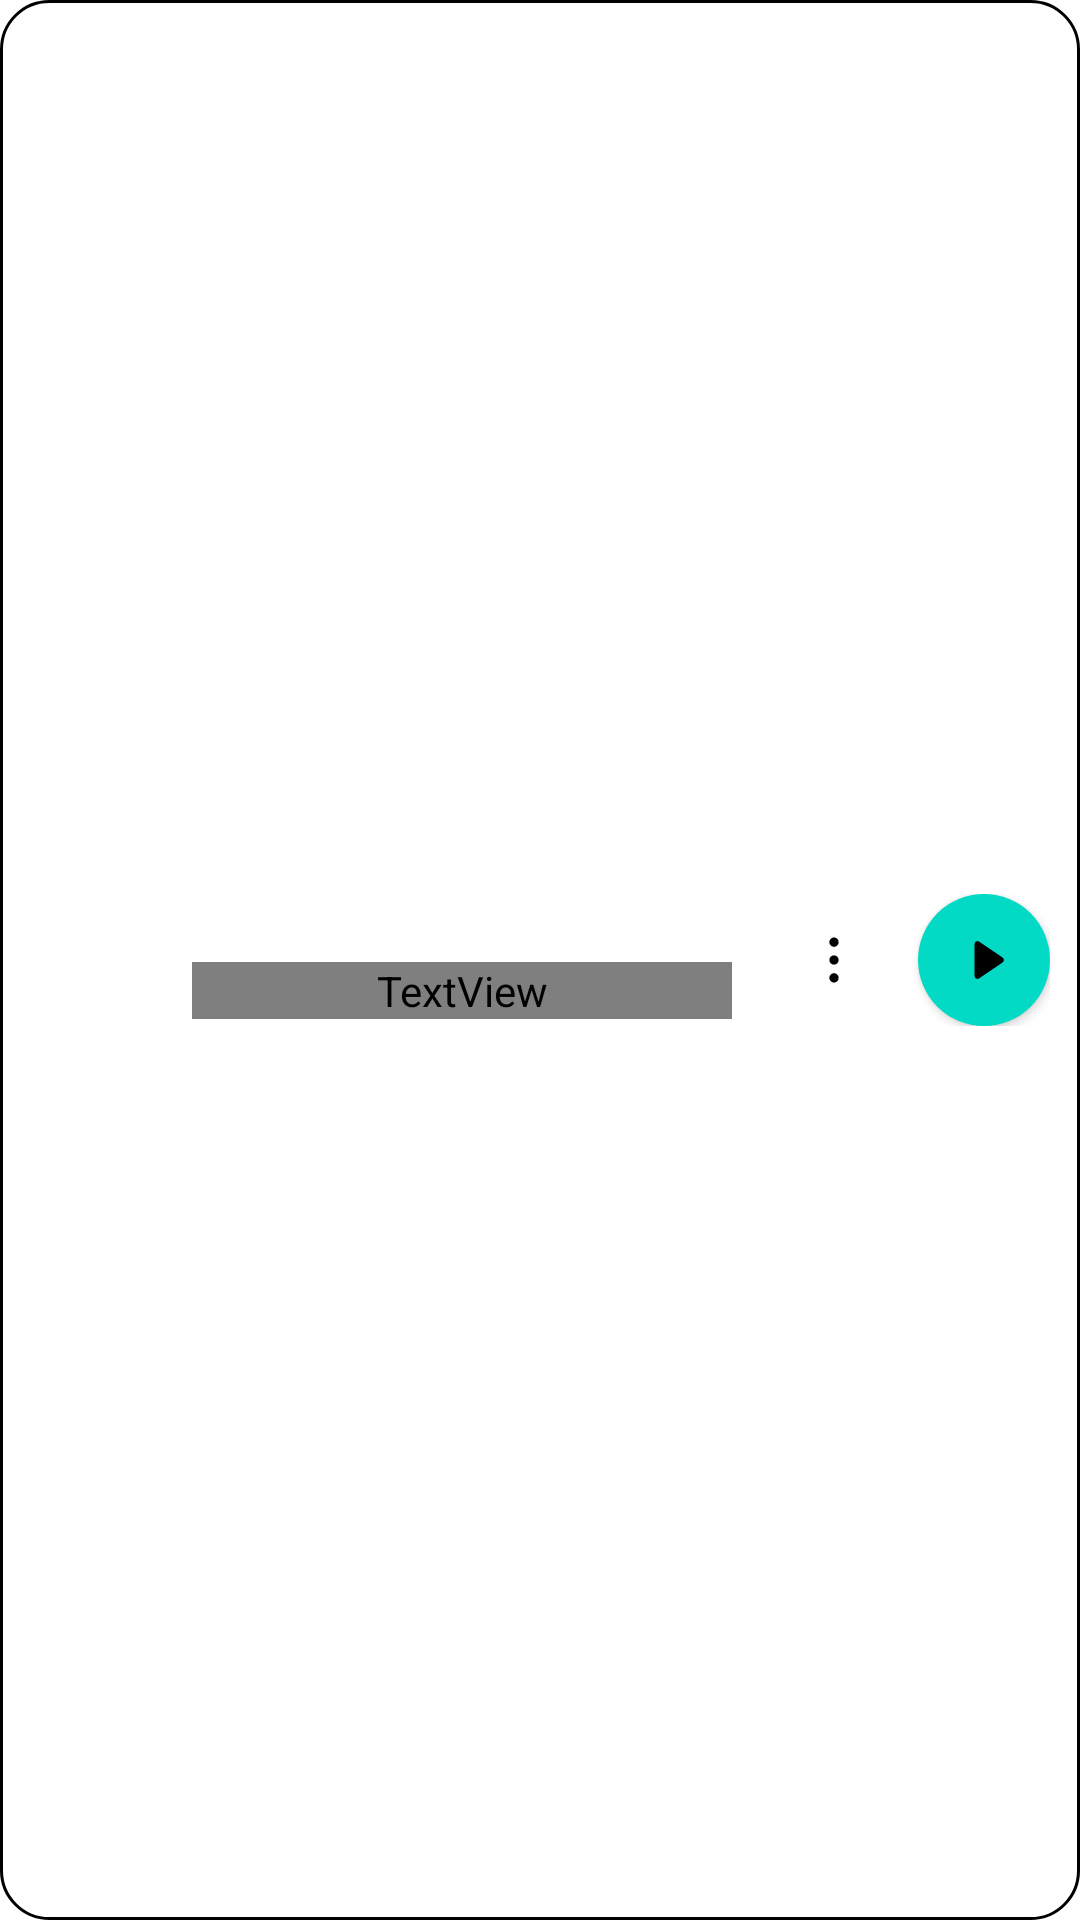

Android layout source for this screen:
<!-- AndroidManifest.xml: fallback theme Theme.MaterialComponents.DayNight.NoActionBar -->
<!-- res/layout/file_list_item.xml -->
<?xml version="1.0" encoding="utf-8"?>
<LinearLayout xmlns:android="http://schemas.android.com/apk/res/android"
    android:layout_width="match_parent"
    android:layout_height="wrap_content"
    android:layout_marginLeft="6dp"
    android:layout_marginRight="6dp"
    android:layout_marginTop="4dp"
    android:layout_marginBottom="4dp"
    android:background="@drawable/lv_bg_card"
    android:orientation="horizontal"
    android:paddingLeft="12dp"
    android:paddingRight="10dp"
    android:gravity="center_vertical">

    <LinearLayout
        android:layout_width="0dp"
        android:layout_height="wrap_content"
        android:layout_weight="1"
        android:clickable="true"
        android:focusable="true"
        android:layout_marginRight="12dp"
        android:gravity="center_vertical"
        android:orientation="horizontal">

        <ImageView
            android:id="@+id/ImageView"
            android:layout_width="40dp"
            android:layout_height="40dp"
            android:layout_marginRight="12dp"
            android:layout_marginTop="12dp"
            android:layout_marginBottom="12dp"
            android:scaleType="fitCenter" />

        <LinearLayout
            android:layout_width="0dp"
            android:layout_height="match_parent"
            android:layout_weight="1"
            android:orientation="vertical"
            android:gravity="center_vertical">

            <TextView
                android:id="@+id/TVTitle"
                android:layout_width="match_parent"
                android:layout_height="wrap_content"
                android:textSize="15sp"
                android:fontFamily="sans-serif-medium"
                android:ellipsize="end"
                android:maxLines="1" />

            <TextView
                android:id="@+id/TVSubtitle"
                android:layout_width="match_parent"
                android:layout_height="wrap_content"
                android:textSize="12sp"
                android:textColor="?attr/colorSecondaryText"
                android:ellipsize="end"
                android:maxLines="1" />
        </LinearLayout>
    </LinearLayout>

    <LinearLayout
        android:layout_width="wrap_content"
        android:layout_height="wrap_content"
        android:orientation="horizontal"
        android:gravity="center_vertical">

        <ImageView
            style="@style/LvGhostButton"
            android:id="@+id/BTMenu"
            android:layout_marginRight="6dp"
            android:contentDescription="@string/settings"
            android:src="@drawable/icon_list_item_menu" />

        <ImageView
            style="@style/LvRunButton"
            android:id="@+id/BTRun"
            android:contentDescription="@string/run"
            android:src="@drawable/icon_run" />
    </LinearLayout>
</LinearLayout>
<!-- resources referenced by this layout -->
<resources>
  <!-- drawable icon_list_item_menu (drawable) -->
  <?xml version="1.0" encoding="utf-8"?>
  <vector xmlns:android="http://schemas.android.com/apk/res/android"
      android:width="24dp"
      android:height="24dp"
      android:viewportWidth="24"
      android:viewportHeight="24">
      <path android:pathData="M10.3,5.5a1.7,1.7 0 1,0 3.4,0a1.7,1.7 0 1,0 -3.4,0Z" android:fillColor="#FF000000" />
      <path android:pathData="M10.3,12a1.7,1.7 0 1,0 3.4,0a1.7,1.7 0 1,0 -3.4,0Z" android:fillColor="#FF000000" />
      <path android:pathData="M10.3,18.5a1.7,1.7 0 1,0 3.4,0a1.7,1.7 0 1,0 -3.4,0Z" android:fillColor="#FF000000" />
  </vector>
  <!-- drawable icon_run (drawable) -->
  <?xml version="1.0" encoding="utf-8"?>
  <vector xmlns:android="http://schemas.android.com/apk/res/android"
      android:width="24dp"
      android:height="24dp"
      android:viewportWidth="24"
      android:viewportHeight="24">
      <path android:pathData="M8.2,5.6a1.2,1.2 0 0,1 1.8,-1l9.4,6.4a1.2,1.2 0 0,1 0,2L10,19.4a1.2,1.2 0 0,1 -1.8,-1Z" android:fillColor="#FF000000" />
  </vector>
  <!-- drawable lv_bg_card (drawable) -->
  <?xml version="1.0" encoding="utf-8"?>
  <shape xmlns:android="http://schemas.android.com/apk/res/android" android:shape="rectangle">
      <solid android:color="?attr/lvSurfaceCard" />
      <stroke android:width="1dp" android:color="?attr/lvStroke" />
      <corners android:radius="16dp" />
  </shape>
  <string name="run">Run</string>
  <string name="settings">Settings</string>
  <style name="LvGhostButton">
          <item name="android:layout_width">44dp</item>
          <item name="android:layout_height">44dp</item>
          <item name="android:padding">11dp</item>
          <item name="android:scaleType">fitCenter</item>
          <item name="android:background">@drawable/lv_btn_ghost</item>
          <item name="android:tint">?attr/colorSecondaryText</item>
          <item name="android:clickable">true</item>
          <item name="android:focusable">true</item>
      </style>
  <style name="LvRunButton">
          <item name="android:layout_width">44dp</item>
          <item name="android:layout_height">44dp</item>
          <item name="android:padding">12dp</item>
          <item name="android:scaleType">fitCenter</item>
          <item name="android:background">@drawable/lv_btn_run</item>
          <item name="android:tint">?attr/lvOnAccent</item>
          <item name="android:clickable">true</item>
          <item name="android:focusable">true</item>
          <item name="android:elevation">2dp</item>
      </style>
  <!-- drawable lv_btn_ghost (drawable) -->
  <?xml version="1.0" encoding="utf-8"?>
  <ripple xmlns:android="http://schemas.android.com/apk/res/android" android:color="?attr/lvAccentSoftStrong">
      <item android:id="@android:id/mask">
          <shape android:shape="oval"><solid android:color="#FFFFFFFF" /></shape>
      </item>
  </ripple>
  <!-- drawable lv_btn_run (drawable) -->
  <?xml version="1.0" encoding="utf-8"?>
  <ripple xmlns:android="http://schemas.android.com/apk/res/android" android:color="#40FFFFFF">
      <item>
          <selector>
              <item android:state_pressed="true"><shape android:shape="oval"><solid android:color="@color/lv_cyan_pressed" /></shape></item>
              <item><shape android:shape="oval"><solid android:color="?attr/colorAccent" /></shape></item>
          </selector>
      </item>
  </ripple>
  <color name="lv_cyan_pressed">#00A2C7</color>
</resources>
